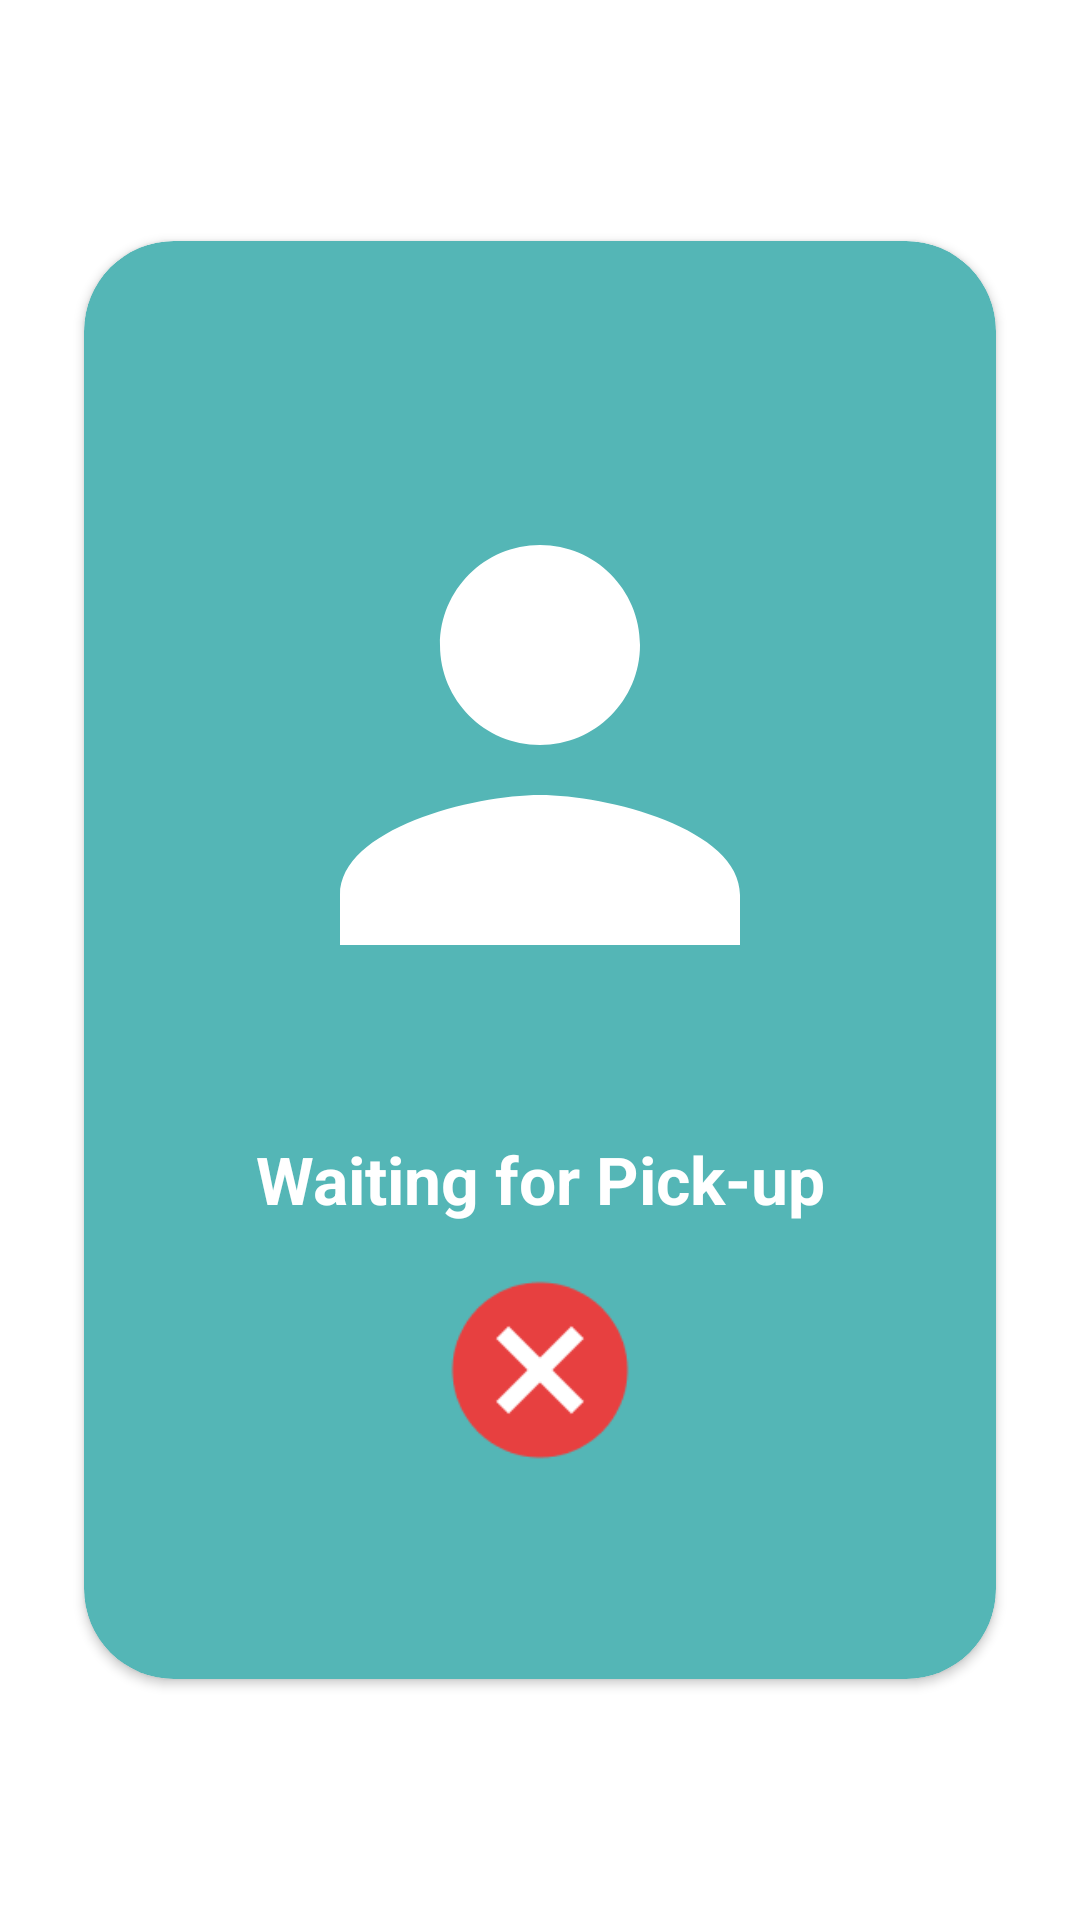

The Android layout XML behind this screen, and the referenced resources:
<!-- AndroidManifest.xml: application theme Theme.TrashUp -->
<!-- res/layout/activity_waiting.xml -->
<?xml version="1.0" encoding="utf-8"?>
<androidx.constraintlayout.widget.ConstraintLayout xmlns:android="http://schemas.android.com/apk/res/android"
    xmlns:app="http://schemas.android.com/apk/res-auto"
    xmlns:tools="http://schemas.android.com/tools"
    android:id="@+id/main"
    android:layout_width="match_parent"
    android:layout_height="match_parent"
    tools:context=".ui.user.waiting.WaitingActivity">

    <androidx.cardview.widget.CardView
        android:layout_width="match_parent"
        android:layout_height="wrap_content"
        android:backgroundTint="@color/light_teal"
        app:cardCornerRadius="30dp"
        android:layout_marginHorizontal="28dp"
        app:layout_constraintStart_toStartOf="parent"
        app:layout_constraintEnd_toEndOf="parent"
        app:layout_constraintTop_toTopOf="parent"
        app:layout_constraintBottom_toBottomOf="parent">

        <LinearLayout
            android:layout_width="match_parent"
            android:layout_height="match_parent"
            android:paddingVertical="68dp"
            android:paddingHorizontal="22dp"
            android:gravity="center"
            android:orientation="vertical">
            <ImageView
                android:id="@+id/iv_profile"
                android:layout_width="200dp"
                android:layout_height="200dp"
                android:layout_marginBottom="30dp"
                app:tint="@color/white"
                android:src="@drawable/ic_person_24"
                />

            <TextView
                android:layout_width="match_parent"
                android:layout_height="wrap_content"
                android:layout_marginBottom="14dp"
                android:textAlignment="center"
                android:textColor="@color/white"
                android:textStyle="bold"
                android:textSize="22sp"
                android:text="@string/status_waiting"/>


















            <ImageView
                android:id="@+id/iv_cancel"
                android:layout_width="70dp"
                android:layout_height="70dp"
                android:src="@drawable/ic_cancel"
                />
        </LinearLayout>

    </androidx.cardview.widget.CardView>

</androidx.constraintlayout.widget.ConstraintLayout>
<!-- resources referenced by this layout -->
<resources>
  <color name="light_teal">#54B6B6</color>
  <color name="white">#FFFFFFFF</color>
  <!-- drawable ic_cancel: png bitmap (drawable, 2291 bytes) -->
  <!-- drawable ic_person_24 (drawable) -->
  <vector xmlns:android="http://schemas.android.com/apk/res/android" android:height="24dp" android:tint="#3A3939" android:viewportHeight="24" android:viewportWidth="24" android:width="24dp">
        
      <path android:fillColor="@android:color/white" android:pathData="M12,12c2.21,0 4,-1.79 4,-4s-1.79,-4 -4,-4 -4,1.79 -4,4 1.79,4 4,4zM12,14c-2.67,0 -8,1.34 -8,4v2h16v-2c0,-2.66 -5.33,-4 -8,-4z"/>
      
  </vector>
  <string name="status_waiting">Waiting for Pick-up</string>
  <string name="waiting_delivered">Press Delivered when the driver has picked up the waste</string>
  <style name="Theme.TrashUp" parent="Theme.MaterialComponents.DayNight.DarkActionBar">
          
          <item name="colorPrimary">@color/purple_500</item>
          <item name="colorPrimaryVariant">@color/purple_700</item>
          <item name="colorOnPrimary">@color/white</item>
          
          <item name="colorSecondary">@color/teal_200</item>
          <item name="colorSecondaryVariant">@color/teal_700</item>
          <item name="colorOnSecondary">@color/black</item>
          
          <item name="android:statusBarColor">?attr/colorPrimaryVariant</item>
          
      </style>
  <color name="purple_500">#FF6200EE</color>
  <color name="purple_700">#FF3700B3</color>
  <color name="teal_200">#FF03DAC5</color>
  <color name="teal_700">#FF018786</color>
  <color name="black">#FF000000</color>
</resources>
